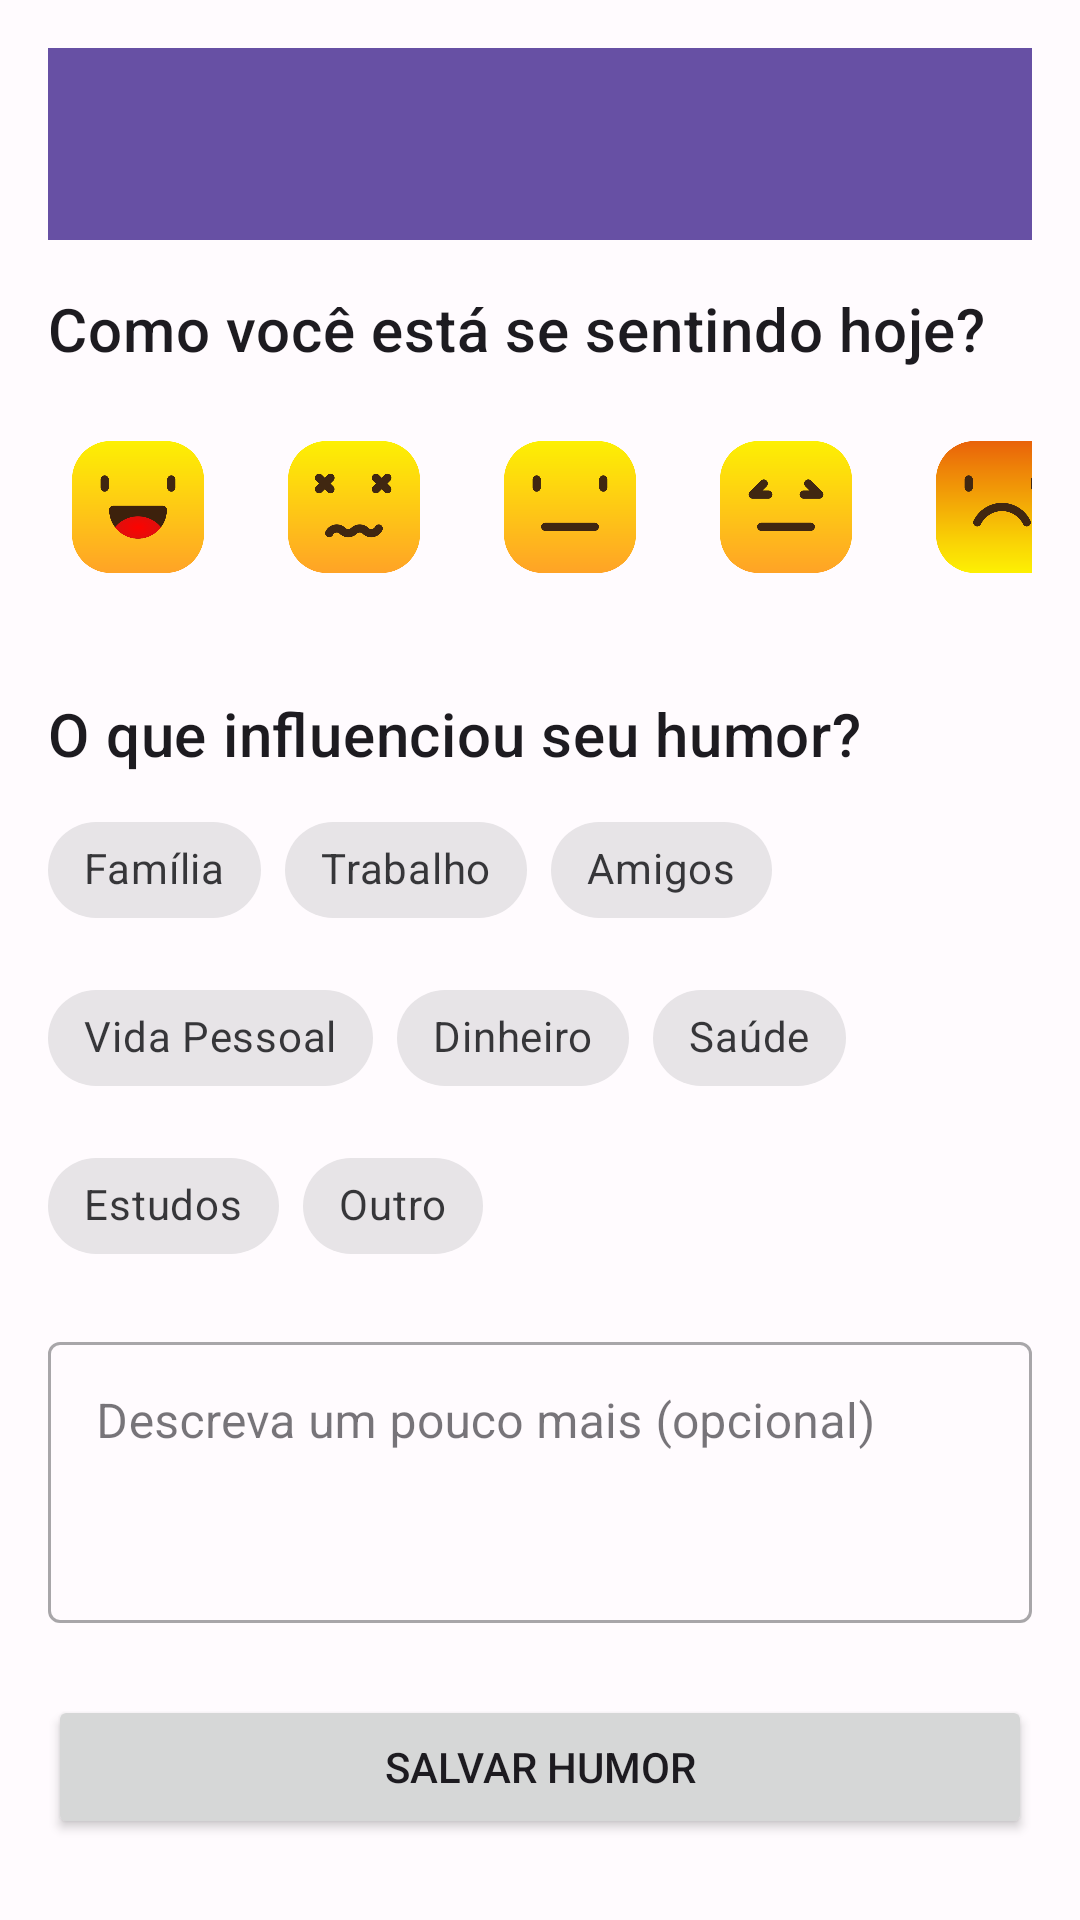

Write the Android layout XML for this screen, with the resource values it uses.
<!-- AndroidManifest.xml: application theme Theme.MeuDiarioDeEmocoes -->
<!-- res/layout/activity_add_mood_entry.xml -->
<?xml version="1.0" encoding="utf-8"?>
<ScrollView xmlns:android="http://schemas.android.com/apk/res/android"
    xmlns:app="http://schemas.android.com/apk/res-auto"
    xmlns:tools="http://schemas.android.com/tools"
    android:layout_width="match_parent"
    android:layout_height="match_parent"
    tools:context="com.example.meudiariodeemocoes.AddMoodEntryActivity">

    <LinearLayout
        android:layout_width="match_parent"
        android:layout_height="wrap_content"
        android:orientation="vertical"
        android:padding="16dp">

        <com.google.android.material.appbar.AppBarLayout
            android:layout_width="match_parent"
            android:layout_height="wrap_content"
            android:theme="@style/Theme.MeuDiarioDeEmocoes.AppBarOverlay">
            <androidx.appcompat.widget.Toolbar
                android:id="@+id/toolbar_add_mood_entry"
                android:layout_width="match_parent"
                android:layout_height="?attr/actionBarSize"
                android:background="?attr/colorPrimary"
                app:popupTheme="@style/Theme.MeuDiarioDeEmocoes.PopupOverlay" />
        </com.google.android.material.appbar.AppBarLayout>

        <TextView
            android:layout_width="wrap_content"
            android:layout_height="wrap_content"
            android:text="@string/how_are_you_feeling"
            android:textAppearance="@style/TextAppearance.MaterialComponents.Headline6"
            android:layout_marginTop="16dp"
            android:layout_marginBottom="8dp"/>

        <HorizontalScrollView
            android:layout_width="match_parent"
            android:layout_height="wrap_content"
            android:scrollbars="none">
            <LinearLayout
                android:id="@+id/linear_layout_emojis"
                android:layout_width="wrap_content"
                android:layout_height="wrap_content"
                android:orientation="horizontal"
                android:gravity="center_vertical"
                android:layout_marginTop="8dp"
                android:layout_marginBottom="16dp">

                <ImageButton
                    android:id="@+id/emoji_happy"
                    android:layout_width="60dp"
                    android:layout_height="60dp"
                    android:src="@drawable/emoji_feliz"
                    android:contentDescription="@string/cd_emoji_happy"
                    android:scaleType="fitCenter"
                    android:padding="8dp"
                    android:background="?attr/selectableItemBackgroundBorderless"
                    android:layout_marginEnd="12dp"/>

                <ImageButton
                    android:id="@+id/emoji_sad"
                    android:layout_width="60dp"
                    android:layout_height="60dp"
                    android:src="@drawable/emoji_triste"
                    android:contentDescription="@string/cd_emoji_sad"
                    android:scaleType="fitCenter"
                    android:padding="8dp"
                    android:background="?attr/selectableItemBackgroundBorderless"
                    android:layout_marginEnd="12dp"/>

                <ImageButton
                    android:id="@+id/emoji_neutral"
                    android:layout_width="60dp"
                    android:layout_height="60dp"
                    android:src="@drawable/emoji_neutro"
                    android:contentDescription="@string/cd_emoji_neutral"
                    android:scaleType="fitCenter"
                    android:padding="8dp"
                    android:background="?attr/selectableItemBackgroundBorderless"
                    android:layout_marginEnd="12dp"/>

                <ImageButton
                    android:id="@+id/emoji_anxious"
                    android:layout_width="60dp"
                    android:layout_height="60dp"
                    android:src="@drawable/emoji_ansioso"
                    android:contentDescription="@string/cd_emoji_anxious"
                    android:scaleType="fitCenter"
                    android:padding="8dp"
                    android:background="?attr/selectableItemBackgroundBorderless"
                    android:layout_marginEnd="12dp"/>

                <ImageButton
                    android:id="@+id/emoji_angry"
                    android:layout_width="60dp"
                    android:layout_height="60dp"
                    android:src="@drawable/emoji_bravo"
                    android:contentDescription="@string/cd_emoji_angry"
                    android:scaleType="fitCenter"
                    android:padding="8dp"
                    android:background="?attr/selectableItemBackgroundBorderless"/>
            </LinearLayout>
        </HorizontalScrollView>

        <TextView
            android:layout_width="wrap_content"
            android:layout_height="wrap_content"
            android:text="@string/what_influenced_your_mood"
            android:textAppearance="@style/TextAppearance.MaterialComponents.Headline6"
            android:layout_marginTop="16dp"
            android:layout_marginBottom="8dp"/>

        <com.google.android.material.chip.ChipGroup
            android:id="@+id/chip_group_reasons"
            android:layout_width="match_parent"
            android:layout_height="wrap_content"
            app:chipSpacingHorizontal="8dp"
            app:singleLine="false">

            <com.google.android.material.chip.Chip
                android:id="@+id/chip_family" style="@style/Widget.MaterialComponents.Chip.Filter" android:layout_width="wrap_content" android:layout_height="wrap_content" android:text="@string/reason_label_family"/>
            <com.google.android.material.chip.Chip
                android:id="@+id/chip_work" style="@style/Widget.MaterialComponents.Chip.Filter" android:layout_width="wrap_content" android:layout_height="wrap_content" android:text="@string/reason_label_work"/>
            <com.google.android.material.chip.Chip
                android:id="@+id/chip_friends" style="@style/Widget.MaterialComponents.Chip.Filter" android:layout_width="wrap_content" android:layout_height="wrap_content" android:text="@string/reason_label_friends"/>
            <com.google.android.material.chip.Chip
                android:id="@+id/chip_personal_life" style="@style/Widget.MaterialComponents.Chip.Filter" android:layout_width="wrap_content" android:layout_height="wrap_content" android:text="@string/reason_label_personal_life"/>
            <com.google.android.material.chip.Chip
                android:id="@+id/chip_money" style="@style/Widget.MaterialComponents.Chip.Filter" android:layout_width="wrap_content" android:layout_height="wrap_content" android:text="@string/reason_label_money"/>
            <com.google.android.material.chip.Chip
                android:id="@+id/chip_health" style="@style/Widget.MaterialComponents.Chip.Filter" android:layout_width="wrap_content" android:layout_height="wrap_content" android:text="@string/reason_label_health"/>
            <com.google.android.material.chip.Chip
                android:id="@+id/chip_studies" style="@style/Widget.MaterialComponents.Chip.Filter" android:layout_width="wrap_content" android:layout_height="wrap_content" android:text="@string/reason_label_studies"/>
            <com.google.android.material.chip.Chip
                android:id="@+id/chip_other" style="@style/Widget.MaterialComponents.Chip.Filter" android:layout_width="wrap_content" android:layout_height="wrap_content" android:text="@string/reason_label_other"/>
        </com.google.android.material.chip.ChipGroup>

        <com.google.android.material.textfield.TextInputLayout
            android:layout_width="match_parent"
            android:layout_height="wrap_content"
            android:hint="@string/describe_optional"
            style="@style/Widget.MaterialComponents.TextInputLayout.OutlinedBox"
            android:layout_marginTop="16dp">
            <com.google.android.material.textfield.TextInputEditText
                android:id="@+id/edit_text_description"
                android:layout_width="match_parent"
                android:layout_height="wrap_content"
                android:inputType="textMultiLine"
                android:minLines="3"
                android:gravity="top"/>
        </com.google.android.material.textfield.TextInputLayout>

        <Button
            android:id="@+id/button_save_mood"
            android:layout_width="match_parent"
            android:layout_height="wrap_content"
            android:text="@string/save_mood"
            android:layout_marginTop="24dp"/>
    </LinearLayout>
</ScrollView>
<!-- resources referenced by this layout -->
<resources>
  <string name="cd_emoji_angry">Emoji Irritado</string>
  <string name="cd_emoji_anxious">Emoji Ansioso</string>
  <string name="cd_emoji_happy">Emoji Feliz</string>
  <string name="cd_emoji_neutral">Emoji Neutro</string>
  <string name="cd_emoji_sad">Emoji Triste</string>
  <string name="describe_optional">Descreva um pouco mais (opcional)</string>
  <string name="how_are_you_feeling">Como você está se sentindo hoje?</string>
  <string name="reason_label_family">Família</string>
  <string name="reason_label_friends">Amigos</string>
  <string name="reason_label_health">Saúde</string>
  <string name="reason_label_money">Dinheiro</string>
  <string name="reason_label_other">Outro</string>
  <string name="reason_label_personal_life">Vida Pessoal</string>
  <string name="reason_label_studies">Estudos</string>
  <string name="reason_label_work">Trabalho</string>
  <string name="save_mood">Salvar Humor</string>
  <string name="what_influenced_your_mood">O que influenciou seu humor?</string>
  <style name="Theme.MeuDiarioDeEmocoes.AppBarOverlay" parent="ThemeOverlay.AppCompat.Dark.ActionBar" />
  <style name="Theme.MeuDiarioDeEmocoes.PopupOverlay" parent="ThemeOverlay.AppCompat.Light" />
  <style name="Theme.MeuDiarioDeEmocoes" parent="Base.Theme.MeuDiarioDeEmocoes" />
  <color name="md_theme_primary">#6750A4</color>
  <color name="md_theme_onPrimary">#FFFFFF</color>
  <color name="md_theme_primaryContainer">#EADDFF</color>
  <color name="md_theme_onPrimaryContainer">#21005D</color>
  <color name="md_theme_secondary">#625B71</color>
  <color name="md_theme_onSecondary">#FFFFFF</color>
  <color name="md_theme_secondaryContainer">#E8DEF8</color>
  <color name="md_theme_onSecondaryContainer">#1D192B</color>
  <color name="md_theme_tertiary">#7D5260</color>
  <color name="md_theme_onTertiary">#FFFFFF</color>
  <color name="md_theme_tertiaryContainer">#FFD8E4</color>
  <color name="md_theme_onTertiaryContainer">#31111D</color>
  <color name="md_theme_error">#B3261E</color>
  <color name="md_theme_onError">#FFFFFF</color>
  <color name="md_theme_errorContainer">#F9DEDC</color>
  <color name="md_theme_onErrorContainer">#410E0B</color>
  <color name="md_theme_background">#FFFBFE</color>
  <color name="md_theme_onBackground">#1C1B1F</color>
  <color name="md_theme_surface">#FFFBFE</color>
  <color name="md_theme_onSurface">#1C1B1F</color>
  <color name="md_theme_surfaceVariant">#E7E0EC</color>
  <color name="md_theme_onSurfaceVariant">#49454F</color>
  <color name="md_theme_outline">#79747E</color>
</resources>
